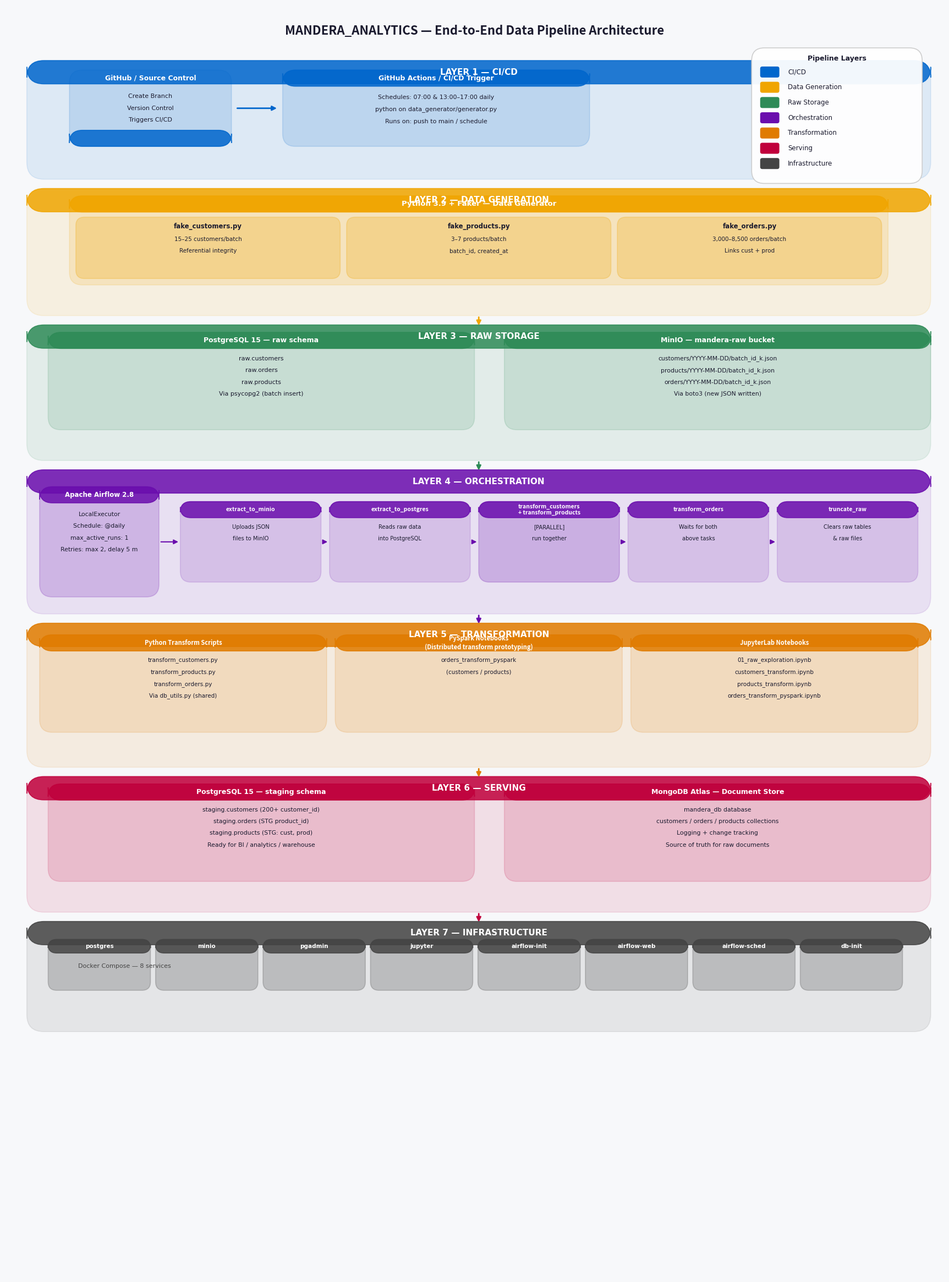

Reproduce this figure in Python. (Note: this script raises an exception after producing the figure.)
"""
Generate docs/images/architecture.png — MANDERA_ANALYTICS pipeline diagram.
Run once from the repo root: python docs/generate_architecture_png.py
"""

import matplotlib
matplotlib.use("Agg")
import matplotlib.pyplot as plt
import matplotlib.patches as mpatches
from matplotlib.patches import FancyBboxPatch, FancyArrowPatch
import numpy as np

# ── canvas ────────────────────────────────────────────────────────────────────
FIG_W, FIG_H = 22, 30          # inches  (≈ 2200 × 3000 px @ 100 dpi → export at 100)
DPI = 100
fig, ax = plt.subplots(figsize=(FIG_W, FIG_H), dpi=DPI)
ax.set_xlim(0, FIG_W)
ax.set_ylim(0, FIG_H)
ax.axis("off")
fig.patch.set_facecolor("#F7F8FA")

# ── colours ───────────────────────────────────────────────────────────────────
C = {
    "cicd":   "#0066CC",
    "gen":    "#F0A500",
    "raw":    "#2E8B57",
    "orch":   "#6A0DAD",
    "trans":  "#E07B00",
    "serve":  "#C0003C",
    "infra":  "#444444",
    "bg":     "#F7F8FA",
    "white":  "#FFFFFF",
    "text":   "#1A1A2E",
    "arrow":  "#555555",
}

ALPHA_LANE = 0.10
ALPHA_BOX  = 0.15
ALPHA_HDR  = 0.85

# ── helper: rounded box ───────────────────────────────────────────────────────
def rbox(ax, x, y, w, h, fc, ec, lw=1.2, alpha=1.0, radius=0.3, zorder=2):
    patch = FancyBboxPatch(
        (x, y), w, h,
        boxstyle=f"round,pad=0,rounding_size={radius}",
        linewidth=lw, edgecolor=ec, facecolor=fc,
        alpha=alpha, zorder=zorder,
    )
    ax.add_patch(patch)
    return patch

def label(ax, x, y, text, fs=8, color="#1A1A2E", bold=False, ha="center", va="center", zorder=5):
    weight = "bold" if bold else "normal"
    ax.text(x, y, text, fontsize=fs, color=color, ha=ha, va=va,
            fontweight=weight, zorder=zorder,
            fontfamily="DejaVu Sans",
            wrap=False)

def multiline(ax, x, y, lines, fs=7.5, color="#1A1A2E", ha="center", leading=0.28, zorder=5):
    for i, ln in enumerate(lines):
        ax.text(x, y - i * leading, ln, fontsize=fs, color=color,
                ha=ha, va="center", zorder=zorder, fontfamily="DejaVu Sans")

def arrow(ax, x1, y1, x2, y2, color="#555555", lw=1.5, zorder=4):
    ax.annotate("", xy=(x2, y2), xytext=(x1, y1),
                arrowprops=dict(arrowstyle="-|>", color=color,
                                lw=lw, mutation_scale=12),
                zorder=zorder)

# ── swim-lane geometry ─────────────────────────────────────────────────────────
#  y goes bottom-to-top in matplotlib, so we define from the TOP of the figure.
MARGIN_L = 0.5
LANE_W   = FIG_W - MARGIN_L - 0.3
HDR_H    = 0.55   # header strip height
GAP      = 0.22   # gap between lanes

lanes = [
    # (label, colour, height)
    ("LAYER 1 — CI/CD",           "cicd",  2.8),
    ("LAYER 2 — DATA GENERATION", "gen",   3.0),
    ("LAYER 3 — RAW STORAGE",     "raw",   3.2),
    ("LAYER 4 — ORCHESTRATION",   "orch",  3.4),
    ("LAYER 5 — TRANSFORMATION",  "trans", 3.4),
    ("LAYER 6 — SERVING",         "raw",   3.2),   # will use serve colour override
    ("LAYER 7 — INFRASTRUCTURE",  "infra", 2.6),
]
# Override colours for L6
LANE_COLOURS = ["cicd","gen","raw","orch","trans","serve","infra"]

# Build top-to-bottom y coordinates
TITLE_H = 0.9
top_y = FIG_H - 0.4 - TITLE_H   # start below title

lane_y = []   # (y_bottom, y_top) for each lane
y = top_y
for i, (lbl, _, h) in enumerate(lanes):
    y_top = y
    y_bot = y - h
    lane_y.append((y_bot, y_top))
    y = y_bot - GAP

# ── TITLE ─────────────────────────────────────────────────────────────────────
ax.text(FIG_W / 2, FIG_H - 0.6,
        "MANDERA_ANALYTICS — End-to-End Data Pipeline Architecture",
        fontsize=16, fontweight="bold", ha="center", va="center",
        color=C["text"], zorder=6)

# ── DRAW LANES ─────────────────────────────────────────────────────────────────
for i, ((y_bot, y_top), (lbl, _, h)) in enumerate(zip(lane_y, lanes)):
    col_key = LANE_COLOURS[i]
    col = C[col_key]
    # background
    rbox(ax, MARGIN_L, y_bot, LANE_W, h, fc=col, ec=col, alpha=ALPHA_LANE, radius=0.4, zorder=1)
    # header strip
    rbox(ax, MARGIN_L, y_top - HDR_H, LANE_W, HDR_H, fc=col, ec=col, alpha=ALPHA_HDR, radius=0.4, zorder=2)
    label(ax, MARGIN_L + LANE_W/2, y_top - HDR_H/2, lbl,
          fs=11, color="white", bold=True, zorder=6)

# ────────────────────────────────────────────────────────────────────────────
# LAYER 1 — CI/CD
# ────────────────────────────────────────────────────────────────────────────
(y0, y1) = lane_y[0]
col = C["cicd"]
cy = (y0 + y1 + HDR_H) / 2   # vertical centre of content area

# GitHub box
gx, gw, gh = MARGIN_L + 1.0, 3.8, 1.8
gy = cy - gh / 2
rbox(ax, gx, gy, gw, gh, fc=col, ec=col, alpha=ALPHA_BOX, radius=0.3)
rbox(ax, gx, gy, gw, 0.38, fc=col, ec=col, alpha=ALPHA_HDR, radius=0.3, zorder=3)
label(ax, gx + gw/2, gy + gh - 0.19, "GitHub / Source Control", fs=9, bold=True, color="white", zorder=6)
multiline(ax, gx + gw/2, gy + gh - 0.62,
          ["Create Branch", "Version Control", "Triggers CI/CD"],
          fs=8, color=C["text"])

# Arrow → GitHub Actions
arrow(ax, gx + gw + 0.1, cy, gx + gw + 1.1, cy, color=col, lw=2)

# GitHub Actions box
ax2 = gx + gw + 1.2
aw, ah = 7.2, 1.8
ay = cy - ah/2
rbox(ax, ax2, ay, aw, ah, fc=col, ec=col, alpha=ALPHA_BOX, radius=0.3)
rbox(ax, ax2, ay + ah - 0.38, aw, 0.38, fc=col, ec=col, alpha=ALPHA_HDR, radius=0.3, zorder=3)
label(ax, ax2 + aw/2, ay + ah - 0.19, "GitHub Actions / CI/CD Trigger", fs=9, bold=True, color="white", zorder=6)
multiline(ax, ax2 + aw/2, ay + ah - 0.65,
          ["Schedules: 07:00 & 13:00–17:00 daily",
           "python on data_generator/generator.py",
           "Runs on: push to main / schedule"],
          fs=8, color=C["text"])

# ────────────────────────────────────────────────────────────────────────────
# LAYER 2 — DATA GENERATION
# ────────────────────────────────────────────────────────────────────────────
(y0, y1) = lane_y[1]
col = C["gen"]
cy = (y0 + y1 + HDR_H) / 2

bx, bw, bh = MARGIN_L + 1.0, LANE_W - 2.0, 2.1
by = cy - bh / 2
rbox(ax, bx, by, bw, bh, fc=col, ec=col, alpha=ALPHA_BOX, radius=0.3)
rbox(ax, bx, by + bh - 0.38, bw, 0.38, fc=col, ec=col, alpha=ALPHA_HDR, radius=0.3, zorder=3)
label(ax, bx + bw/2, by + bh - 0.19,
      "Python 3.9 + Faker — Data Generator", fs=9.5, bold=True, color="white", zorder=6)

# three sub-boxes
sb_w = (bw - 0.6) / 3
sb_h = bh - 0.65
sb_y = by + 0.15
for j, (sname, slines) in enumerate([
    ("fake_customers.py",  ["15–25 customers/batch", "Referential integrity"]),
    ("fake_products.py",   ["3–7 products/batch",    "batch_id, created_at"]),
    ("fake_orders.py",     ["3,000–8,500 orders/batch", "Links cust + prod"]),
]):
    sx = bx + 0.15 + j * (sb_w + 0.15)
    rbox(ax, sx, sb_y, sb_w, sb_h, fc=col, ec=col, alpha=0.25, radius=0.2)
    label(ax, sx + sb_w/2, sb_y + sb_h - 0.22, sname, fs=8.5, bold=True, color=C["text"], zorder=6)
    multiline(ax, sx + sb_w/2, sb_y + sb_h - 0.52, slines, fs=7.5, color=C["text"])

# Arrow down (from layer 2 → 3)
mid_x = MARGIN_L + LANE_W / 2
arrow(ax, mid_x, lane_y[1][0], mid_x, lane_y[2][1] - 0.05, color=C["gen"], lw=2)

# ────────────────────────────────────────────────────────────────────────────
# LAYER 3 — RAW STORAGE (two columns)
# ────────────────────────────────────────────────────────────────────────────
(y0, y1) = lane_y[2]
col = C["raw"]
cy = (y0 + y1 + HDR_H) / 2

half = (LANE_W - 1.2) / 2

# LEFT: PostgreSQL
px = MARGIN_L + 0.5
pw, ph = half, 2.3
py = cy - ph / 2
rbox(ax, px, py, pw, ph, fc=col, ec=col, alpha=ALPHA_BOX, radius=0.3)
rbox(ax, px, py + ph - 0.38, pw, 0.38, fc=col, ec=col, alpha=ALPHA_HDR, radius=0.3, zorder=3)
label(ax, px + pw/2, py + ph - 0.19, "PostgreSQL 15 — raw schema", fs=9, bold=True, color="white", zorder=6)
multiline(ax, px + pw/2, py + ph - 0.62,
          ["raw.customers", "raw.orders", "raw.products", "Via psycopg2 (batch insert)"],
          fs=8, color=C["text"])

# RIGHT: MinIO
mx = px + pw + 0.7
rbox(ax, mx, py, pw, ph, fc=col, ec=col, alpha=ALPHA_BOX, radius=0.3)
rbox(ax, mx, py + ph - 0.38, pw, 0.38, fc=col, ec=col, alpha=ALPHA_HDR, radius=0.3, zorder=3)
label(ax, mx + pw/2, py + ph - 0.19, "MinIO — mandera-raw bucket", fs=9, bold=True, color="white", zorder=6)
multiline(ax, mx + pw/2, py + ph - 0.62,
          ["customers/YYYY-MM-DD/batch_id_k.json",
           "products/YYYY-MM-DD/batch_id_k.json",
           "orders/YYYY-MM-DD/batch_id_k.json",
           "Via boto3 (new JSON written)"],
          fs=7.8, color=C["text"])

# Arrow down (3 → 4)
arrow(ax, mid_x, lane_y[2][0], mid_x, lane_y[3][1] - 0.05, color=C["raw"], lw=2)

# ────────────────────────────────────────────────────────────────────────────
# LAYER 4 — ORCHESTRATION
# ────────────────────────────────────────────────────────────────────────────
(y0, y1) = lane_y[3]
col = C["orch"]
cy_full = (y0 + y1) / 2

# Left sidebar: Airflow info
sbx, sbw, sbh = MARGIN_L + 0.3, 2.8, 2.6
sby = cy_full - sbh / 2
rbox(ax, sbx, sby, sbw, sbh, fc=col, ec=col, alpha=ALPHA_BOX + 0.05, radius=0.3)
rbox(ax, sbx, sby + sbh - 0.38, sbw, 0.38, fc=col, ec=col, alpha=ALPHA_HDR, radius=0.3, zorder=3)
label(ax, sbx + sbw/2, sby + sbh - 0.19, "Apache Airflow 2.8", fs=8.5, bold=True, color="white", zorder=6)
multiline(ax, sbx + sbw/2, sby + sbh - 0.65,
          ["LocalExecutor", "Schedule: @daily",
           "max_active_runs: 1",
           "Retries: max 2, delay 5 m"],
          fs=7.8, color=C["text"])

# Task flow boxes
tasks = [
    ("extract_to_minio",      ["Uploads JSON", "files to MinIO"]),
    ("extract_to_postgres",   ["Reads raw data", "into PostgreSQL"]),
    ("transform_customers\n+ transform_products", ["[PARALLEL]", "run together"]),
    ("transform_orders",      ["Waits for both", "above tasks"]),
    ("truncate_raw",          ["Clears raw tables", "& raw files"]),
]
tx_start = sbx + sbw + 0.5
tx_avail = LANE_W - (tx_start - MARGIN_L) - 0.3
tw = (tx_avail - 0.2 * (len(tasks) - 1)) / len(tasks)
th = 1.9
ty = cy_full - th / 2

for k, (tname, tlines) in enumerate(tasks):
    tx = tx_start + k * (tw + 0.2)
    is_parallel = k == 2
    fc_alpha = ALPHA_BOX + 0.08 if is_parallel else ALPHA_BOX
    rbox(ax, tx, ty, tw, th, fc=col, ec=col, alpha=fc_alpha, radius=0.25)
    rbox(ax, tx, ty + th - 0.38, tw, 0.38, fc=col, ec=col, alpha=ALPHA_HDR, radius=0.25, zorder=3)
    # task name (bold, white)
    ax.text(tx + tw/2, ty + th - 0.19, tname,
            fontsize=7.5, fontweight="bold", color="white",
            ha="center", va="center", zorder=6, multialignment="center")
    multiline(ax, tx + tw/2, ty + th - 0.60, tlines, fs=7.2, color=C["text"])
    # arrow to next task
    if k < len(tasks) - 1:
        arrow(ax, tx + tw + 0.01, ty + th/2,
              tx + tw + 0.19, ty + th/2, color=col, lw=1.5)

# Sidebar → first task
arrow(ax, sbx + sbw + 0.01, sby + sbh/2, tx_start - 0.01, ty + th/2, color=col, lw=1.5)

# Arrow down (4 → 5)
arrow(ax, mid_x, lane_y[3][0], mid_x, lane_y[4][1] - 0.05, color=C["orch"], lw=2)

# ────────────────────────────────────────────────────────────────────────────
# LAYER 5 — TRANSFORMATION (three columns)
# ────────────────────────────────────────────────────────────────────────────
(y0, y1) = lane_y[4]
col = C["trans"]
cy = (y0 + y1 + HDR_H) / 2

third = (LANE_W - 1.0) / 3
th5 = 2.3

cols5 = [
    ("Python Transform Scripts",
     ["transform_customers.py",
      "transform_products.py",
      "transform_orders.py",
      "Via db_utils.py (shared)"]),
    ("PySpark Notebooks\n(Distributed transform prototyping)",
     ["orders_transform_pyspark",
      "(customers / products)"]),
    ("JupyterLab Notebooks",
     ["01_raw_exploration.ipynb",
      "customers_transform.ipynb",
      "products_transform.ipynb",
      "orders_transform_pyspark.ipynb"]),
]

for j, (hdr, lines) in enumerate(cols5):
    cx5 = MARGIN_L + 0.3 + j * (third + 0.2)
    cy5 = cy - th5 / 2
    rbox(ax, cx5, cy5, third, th5, fc=col, ec=col, alpha=ALPHA_BOX, radius=0.3)
    rbox(ax, cx5, cy5 + th5 - 0.38, third, 0.38, fc=col, ec=col, alpha=ALPHA_HDR, radius=0.3, zorder=3)
    ax.text(cx5 + third/2, cy5 + th5 - 0.19, hdr,
            fontsize=8, fontweight="bold", color="white",
            ha="center", va="center", zorder=6, multialignment="center")
    multiline(ax, cx5 + third/2, cy5 + th5 - 0.60, lines, fs=7.5, color=C["text"])

# Arrow down (5 → 6)
arrow(ax, mid_x, lane_y[4][0], mid_x, lane_y[5][1] - 0.05, color=C["trans"], lw=2)

# ────────────────────────────────────────────────────────────────────────────
# LAYER 6 — SERVING (two columns)
# ────────────────────────────────────────────────────────────────────────────
(y0, y1) = lane_y[5]
col = C["serve"]
cy = (y0 + y1 + HDR_H) / 2

half6 = (LANE_W - 1.2) / 2
sh = 2.3

# LEFT: PostgreSQL staging
px6 = MARGIN_L + 0.5
sy = cy - sh / 2
rbox(ax, px6, sy, half6, sh, fc=col, ec=col, alpha=ALPHA_BOX, radius=0.3)
rbox(ax, px6, sy + sh - 0.38, half6, 0.38, fc=col, ec=col, alpha=ALPHA_HDR, radius=0.3, zorder=3)
label(ax, px6 + half6/2, sy + sh - 0.19, "PostgreSQL 15 — staging schema", fs=9, bold=True, color="white", zorder=6)
multiline(ax, px6 + half6/2, sy + sh - 0.60,
          ["staging.customers (200+ customer_id)",
           "staging.orders (STG product_id)",
           "staging.products (STG: cust, prod)",
           "Ready for BI / analytics / warehouse"],
          fs=7.8, color=C["text"])

# RIGHT: MongoDB Atlas
mx6 = px6 + half6 + 0.7
rbox(ax, mx6, sy, half6, sh, fc=col, ec=col, alpha=ALPHA_BOX, radius=0.3)
rbox(ax, mx6, sy + sh - 0.38, half6, 0.38, fc=col, ec=col, alpha=ALPHA_HDR, radius=0.3, zorder=3)
label(ax, mx6 + half6/2, sy + sh - 0.19, "MongoDB Atlas — Document Store", fs=9, bold=True, color="white", zorder=6)
multiline(ax, mx6 + half6/2, sy + sh - 0.60,
          ["mandera_db database",
           "customers / orders / products collections",
           "Logging + change tracking",
           "Source of truth for raw documents"],
          fs=7.8, color=C["text"])

# Arrow down (6 → 7)
arrow(ax, mid_x, lane_y[5][0], mid_x, lane_y[6][1] - 0.05, color=C["serve"], lw=2)

# ────────────────────────────────────────────────────────────────────────────
# LAYER 7 — INFRASTRUCTURE (Docker Compose service boxes)
# ────────────────────────────────────────────────────────────────────────────
(y0, y1) = lane_y[6]
col = C["infra"]
cy7 = (y0 + y1 + HDR_H) / 2

services = ["postgres","minio","pgadmin","jupyter","airflow-init","airflow-web","airflow-sched","db-init"]
n = len(services)
srv_w = (LANE_W - 1.2) / n - 0.1
srv_h = 1.2
srv_y = cy7 - srv_h / 2

for k, svc in enumerate(services):
    sx7 = MARGIN_L + 0.5 + k * (srv_w + 0.12)
    rbox(ax, sx7, srv_y, srv_w, srv_h, fc=col, ec=col, alpha=ALPHA_BOX + 0.1, radius=0.2)
    rbox(ax, sx7, srv_y + srv_h - 0.32, srv_w, 0.32, fc=col, ec=col, alpha=ALPHA_HDR, radius=0.2, zorder=3)
    label(ax, sx7 + srv_w/2, srv_y + srv_h - 0.16, svc, fs=7.5, bold=True, color="white", zorder=6)

# Docker Compose header label
label(ax, MARGIN_L + 1.2, (y0 + y1)/2 - 0.3 + HDR_H,
      "Docker Compose — 8 services", fs=8, bold=False, color=C["infra"],
      ha="left", zorder=6)

# ────────────────────────────────────────────────────────────────────────────
# LEGEND (top-right)
# ────────────────────────────────────────────────────────────────────────────
leg_x = FIG_W - 4.5
leg_y = FIG_H - 1.0
leg_w = 4.0
leg_h = 3.2

rbox(ax, leg_x, leg_y - leg_h, leg_w, leg_h, fc="white", ec="#CCCCCC", alpha=0.95, radius=0.3, zorder=7)
label(ax, leg_x + leg_w/2, leg_y - 0.25, "Pipeline Layers", fs=9, bold=True, color=C["text"], zorder=8)

legend_items = [
    ("CI/CD",           "cicd"),
    ("Data Generation", "gen"),
    ("Raw Storage",     "raw"),
    ("Orchestration",   "orch"),
    ("Transformation",  "trans"),
    ("Serving",         "serve"),
    ("Infrastructure",  "infra"),
]
for i, (lbl, ckey) in enumerate(legend_items):
    ly = leg_y - 0.58 - i * 0.36
    swatch = FancyBboxPatch((leg_x + 0.2, ly - 0.12), 0.45, 0.26,
                            boxstyle="round,pad=0,rounding_size=0.05",
                            facecolor=C[ckey], edgecolor="none", zorder=8)
    ax.add_patch(swatch)
    label(ax, leg_x + 0.85, ly + 0.01, lbl, fs=8.5, color=C["text"], ha="left", zorder=8)

# ── save ──────────────────────────────────────────────────────────────────────
import os, pathlib
out = pathlib.Path(__file__).parent / "images" / "architecture.png"
out.parent.mkdir(parents=True, exist_ok=True)
fig.savefig(out, dpi=DPI, bbox_inches="tight", facecolor=fig.get_facecolor())
print(f"Saved → {out}  ({out.stat().st_size // 1024} KB)")
